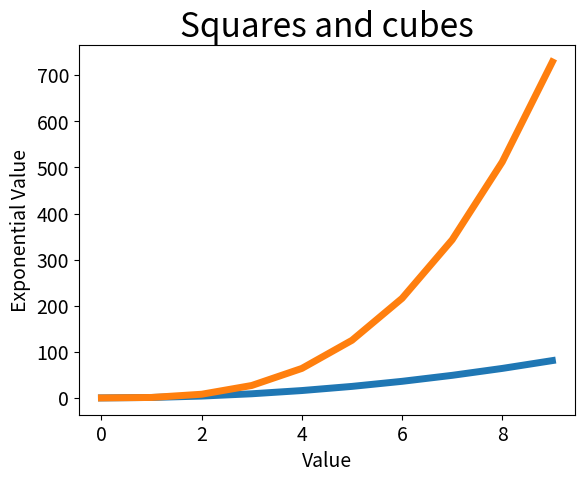

Write Python code to recreate this figure.
import matplotlib.pyplot as plt


squares = []
cubes = []

for i in range(10):
    z = i**2
    squares.append(z)

    z = i**3
    cubes.append(z)

plt.plot(squares, linewidth = 5)
plt.plot(cubes, linewidth = 5)

plt.title("Squares and cubes", fontsize = 24)
plt.xlabel("Value", fontsize = 14)
plt.ylabel("Exponential Value", fontsize = 14)

plt.tick_params(axis='both', labelsize = 14)

plt.show()
    